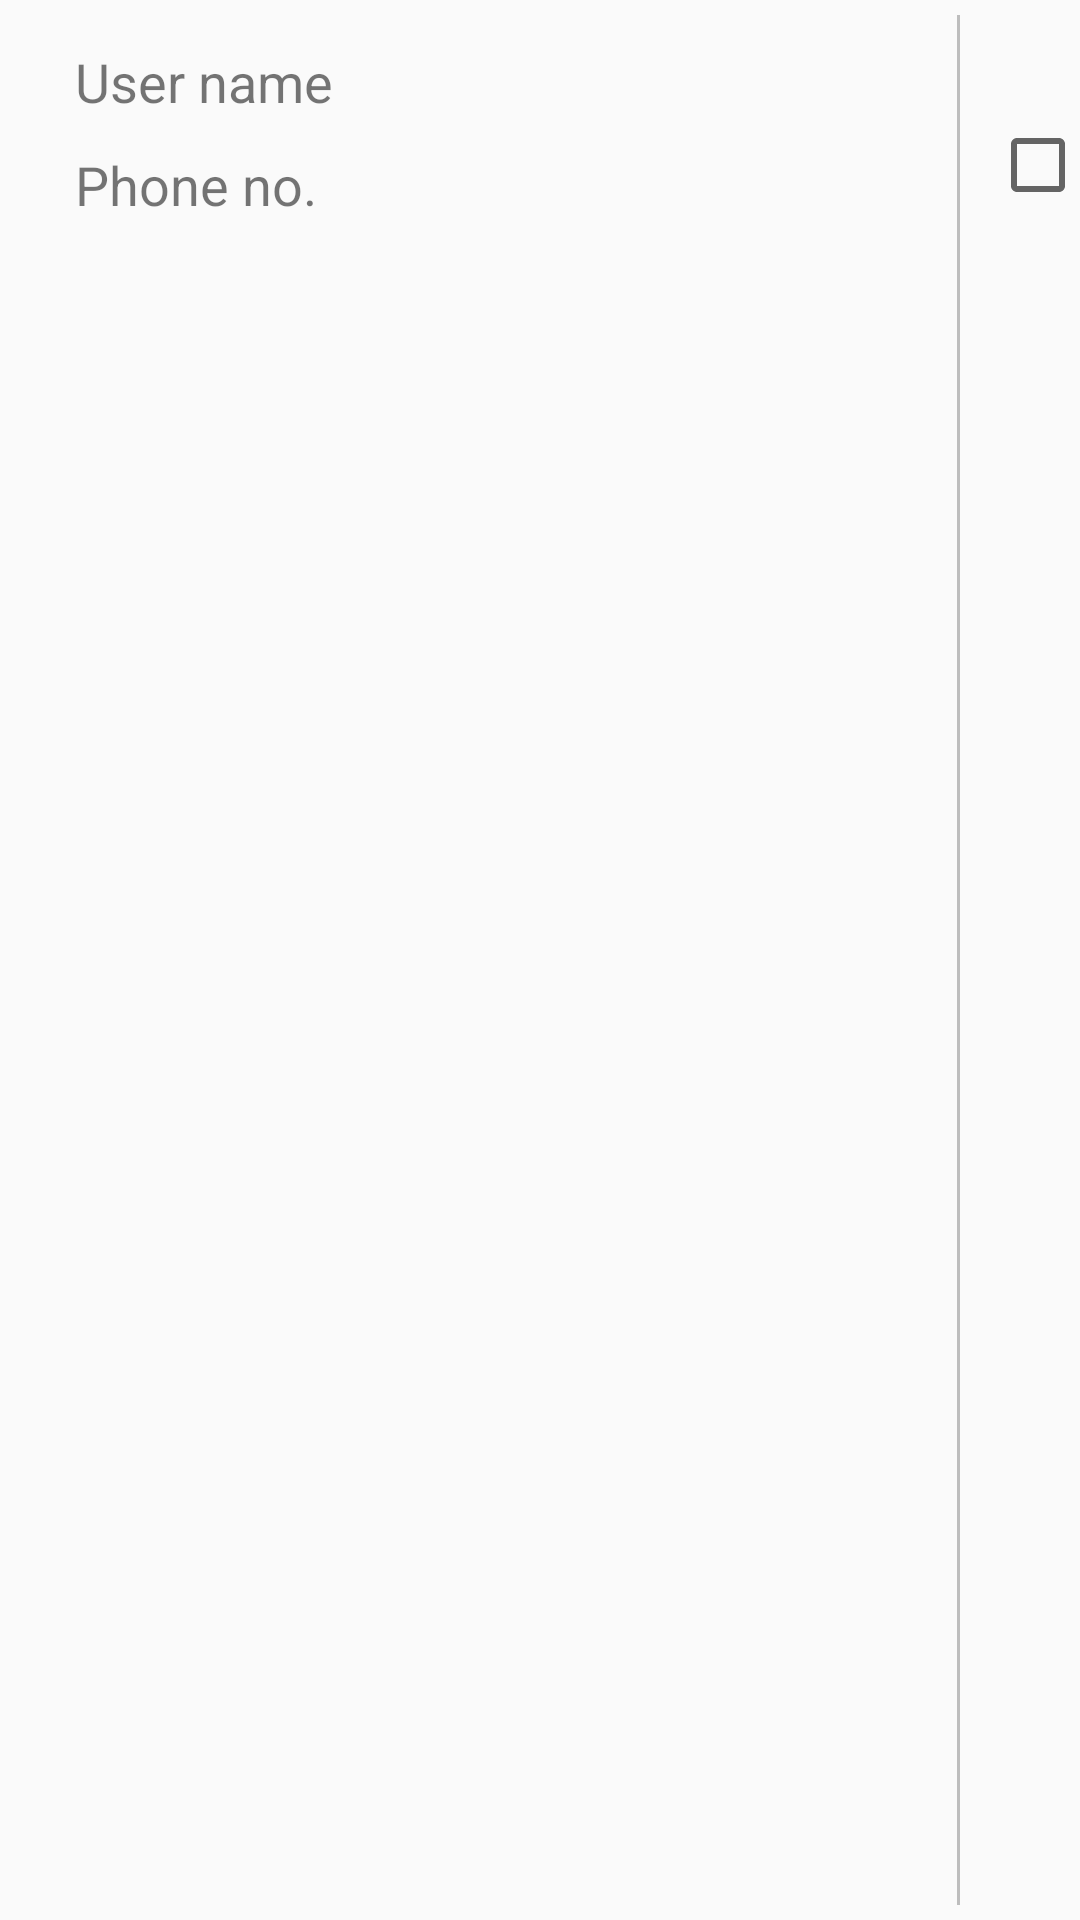

Write the Android layout XML for this screen, with the resource values it uses.
<!-- AndroidManifest.xml: application theme AppTheme -->
<!-- res/layout/recycler_blueprint.xml -->
<?xml version="1.0" encoding="utf-8"?>

<LinearLayout xmlns:android="http://schemas.android.com/apk/res/android"
    android:layout_width="match_parent"
    android:layout_height="wrap_content"
    android:orientation="horizontal">

    

    <LinearLayout
        android:layout_width="match_parent"
        android:layout_height="100dp"
        android:orientation="vertical"
        android:layout_weight="6"
        android:layout_margin="5dp"
        android:paddingLeft="10dp">

        <TextView
            android:layout_width="wrap_content"
            android:layout_height="wrap_content"
            android:paddingLeft="10dp"
            android:id="@+id/name"
            android:layout_marginTop="10dp"
            android:text="User name"
            android:textSize="18sp" />

        <TextView
            android:layout_width="wrap_content"
            android:layout_height="wrap_content"
            android:paddingLeft="10dp"
            android:id="@+id/no"
            android:layout_marginTop="10dp"
            android:layout_marginBottom="10dp"
            android:text="Phone no."
            android:textSize="18sp" />

    </LinearLayout>

    <View
        android:layout_height="fill_parent"
        android:layout_width="1dp"
        android:background="#90909090"
        android:layout_marginTop="5dp"
        android:layout_marginBottom="5dp"/>

    <LinearLayout
        android:layout_width="wrap_content"
        android:layout_height="100dp"
        android:orientation="horizontal"
        android:layout_weight="1"
        android:layout_margin="5dp"
        android:paddingLeft="5dp"
        >


        <CheckBox
            android:id="@+id/checkBoxContact"
            android:layout_width="wrap_content"
            android:layout_height="match_parent"
            android:checked="false"
            />



    </LinearLayout>


</LinearLayout>
<!-- resources referenced by this layout -->
<resources>
  <style name="AppTheme" parent="Theme.AppCompat.Light.NoActionBar" />
</resources>
